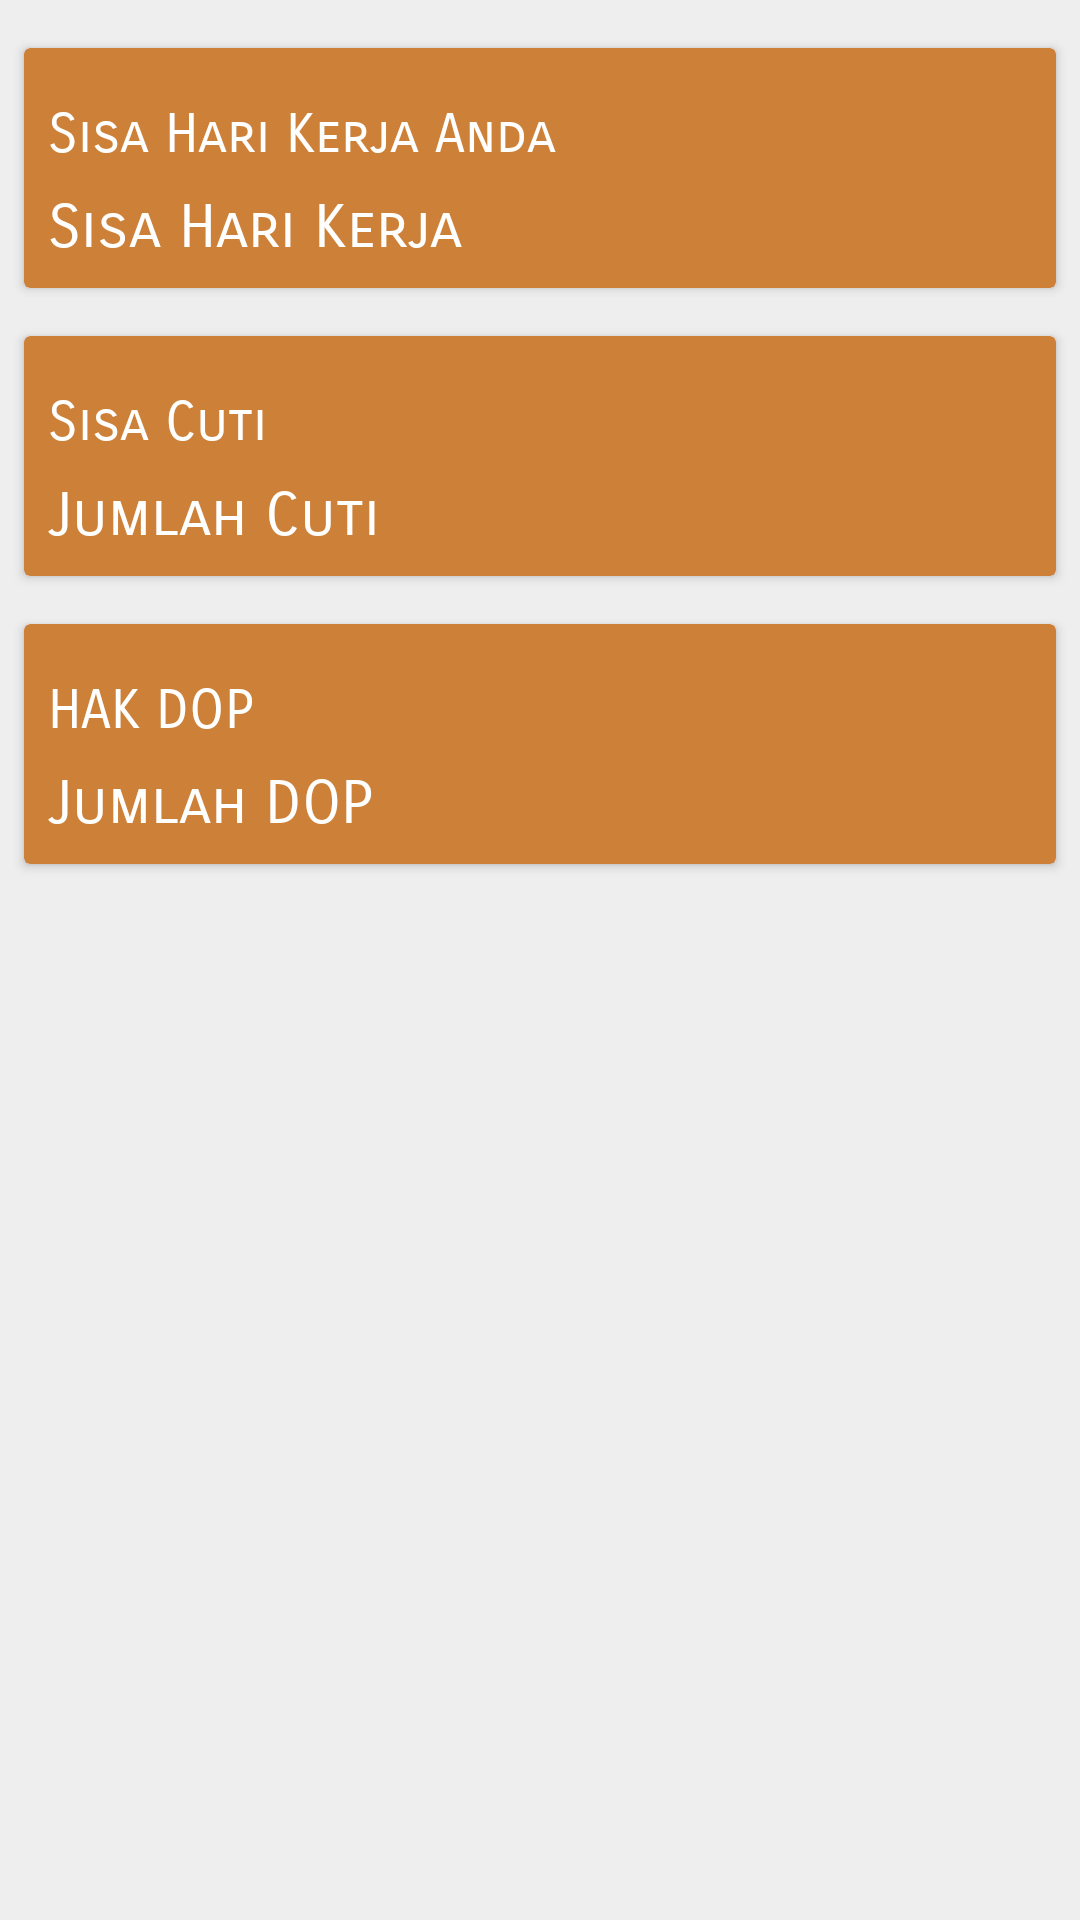

Produce the Android XML layout that renders to this screen, including the resource entries it uses.
<!-- AndroidManifest.xml: application theme AppTheme -->
<!-- res/layout/tab_fragment_status.xml -->
<?xml version="1.0" encoding="utf-8"?>
<android.support.constraint.ConstraintLayout
        xmlns:android="http://schemas.android.com/apk/res/android"
        xmlns:app="http://schemas.android.com/apk/res-auto" xmlns:tools="http://schemas.android.com/tools"
        android:layout_width="match_parent"
        android:layout_height="match_parent"
        android:background="#eee">

    <android.support.v7.widget.CardView
            android:layout_height="80dp"
            app:cardBackgroundColor="@color/colorPrimary"
            app:layout_constraintTop_toTopOf="parent"
            app:layout_constraintEnd_toEndOf="parent"
            android:layout_marginTop="16dp"
            app:layout_constraintStart_toStartOf="parent" android:id="@+id/boxSisaHariKerja"
            android:layout_marginStart="8dp" android:layout_marginEnd="8dp" android:layout_width="0dp">

        <android.support.constraint.ConstraintLayout
                android:layout_width="match_parent"
                android:layout_height="match_parent">

            <TextView android:layout_width="wrap_content" android:layout_height="wrap_content"
                      android:textColor="@color/colorWhite"
                      android:text="Sisa Hari Kerja Anda"
                      android:id="@+id/sisaHariUpText"
                      android:textSize="18dp" android:fontFamily="sans-serif-smallcaps"
                      android:layout_marginStart="8dp"
                      app:layout_constraintStart_toStartOf="parent" android:layout_marginBottom="8dp"
                      app:layout_constraintBottom_toTopOf="@+id/sisaHariKerjaTxt"/>

            <TextView android:layout_width="wrap_content" android:layout_height="wrap_content"
                      android:textColor="@color/colorWhite" android:id="@+id/sisaHariKerjaTxt"
                      android:text="Sisa Hari Kerja"
                      android:textSize="20dp" android:fontFamily="sans-serif-smallcaps"
                      android:layout_marginStart="8dp"
                      app:layout_constraintStart_toStartOf="parent" android:layout_marginBottom="8dp"
                      app:layout_constraintBottom_toBottomOf="parent"/>

        </android.support.constraint.ConstraintLayout>
    </android.support.v7.widget.CardView>

    <android.support.v7.widget.CardView
            android:layout_height="80dp"
            android:id="@+id/boxSisaCuti"
            app:cardBackgroundColor="@color/colorPrimary"
            app:layout_constraintEnd_toEndOf="parent"
            app:layout_constraintStart_toStartOf="parent" android:layout_marginTop="16dp"
            app:layout_constraintTop_toBottomOf="@+id/boxSisaHariKerja" android:layout_marginStart="8dp"
            android:layout_marginEnd="8dp" android:layout_width="0dp">

        <android.support.constraint.ConstraintLayout
                android:layout_width="match_parent"
                android:layout_height="match_parent">

            <TextView android:layout_width="wrap_content" android:layout_height="wrap_content"
                      android:textColor="@color/colorWhite"
                      android:text="Sisa Cuti"
                      android:id="@+id/sisaCutiUpText"
                      android:textSize="18dp" android:fontFamily="sans-serif-smallcaps"
                      android:layout_marginStart="8dp"
                      app:layout_constraintStart_toStartOf="parent" android:layout_marginBottom="8dp"
                      app:layout_constraintBottom_toTopOf="@+id/sisaCutiTxt"/>

            <TextView android:layout_width="wrap_content" android:layout_height="wrap_content"
                      android:textColor="@color/colorWhite" android:id="@+id/sisaCutiTxt"
                      android:text="Jumlah Cuti"
                      android:textSize="20dp" android:fontFamily="sans-serif-smallcaps"
                      android:layout_marginStart="8dp"
                      app:layout_constraintStart_toStartOf="parent" android:layout_marginBottom="8dp"
                      app:layout_constraintBottom_toBottomOf="parent"/>

        </android.support.constraint.ConstraintLayout>
    </android.support.v7.widget.CardView>


    <android.support.v7.widget.CardView
            android:layout_width="0dp"
            android:layout_height="80dp"
            app:cardBackgroundColor="@color/colorPrimary"
            app:layout_constraintEnd_toEndOf="parent"
            app:layout_constraintStart_toStartOf="parent" android:layout_marginTop="16dp"
            app:layout_constraintTop_toBottomOf="@+id/boxSisaCuti" android:layout_marginStart="8dp"
            android:layout_marginEnd="8dp">

        <android.support.constraint.ConstraintLayout
                android:layout_width="match_parent"
                android:layout_height="match_parent">

            <TextView android:layout_width="wrap_content" android:layout_height="wrap_content"
                      android:textColor="@color/colorWhite"
                      android:text="HAK DOP"
                      android:id="@+id/sisaDOPUpText"
                      android:textSize="18dp" android:fontFamily="sans-serif-smallcaps"
                      android:layout_marginStart="8dp"
                      app:layout_constraintStart_toStartOf="parent" android:layout_marginBottom="8dp"
                      app:layout_constraintBottom_toTopOf="@+id/sisaDOPTxt"/>

            <TextView android:layout_width="wrap_content" android:layout_height="wrap_content"
                      android:textColor="@color/colorWhite" android:id="@+id/sisaDOPTxt"
                      android:text="Jumlah DOP"
                      android:textSize="20dp" android:fontFamily="sans-serif-smallcaps"
                      android:layout_marginStart="8dp"
                      app:layout_constraintStart_toStartOf="parent" android:layout_marginBottom="8dp"
                      app:layout_constraintBottom_toBottomOf="parent"/>

        </android.support.constraint.ConstraintLayout>
    </android.support.v7.widget.CardView>

</android.support.constraint.ConstraintLayout>
<!-- resources referenced by this layout -->
<resources>
  <color name="colorPrimary">#cc8038</color>
  <color name="colorWhite">#fff</color>
  <style name="AppTheme" parent="Theme.AppCompat.Light.NoActionBar">
          <item name="colorPrimary">@color/colorPrimary</item>
          <item name="colorPrimaryDark">@color/colorPrimaryDark</item>
          <item name="colorAccent">@color/colorAccent</item>
          <item name="drawerArrowStyle">@style/DrawerArrowStyle</item>
          <item name="android:windowIsTranslucent">true</item>
          <item name="android:windowBackground">@android:color/transparent</item>
      </style>
  <color name="colorPrimaryDark">#d44b21</color>
  <color name="colorAccent">#ed624c</color>
  <style name="DrawerArrowStyle" parent="Widget.AppCompat.DrawerArrowToggle">
          <item name="spinBars">true</item>
          <item name="color">@android:color/white</item>
      </style>
</resources>
